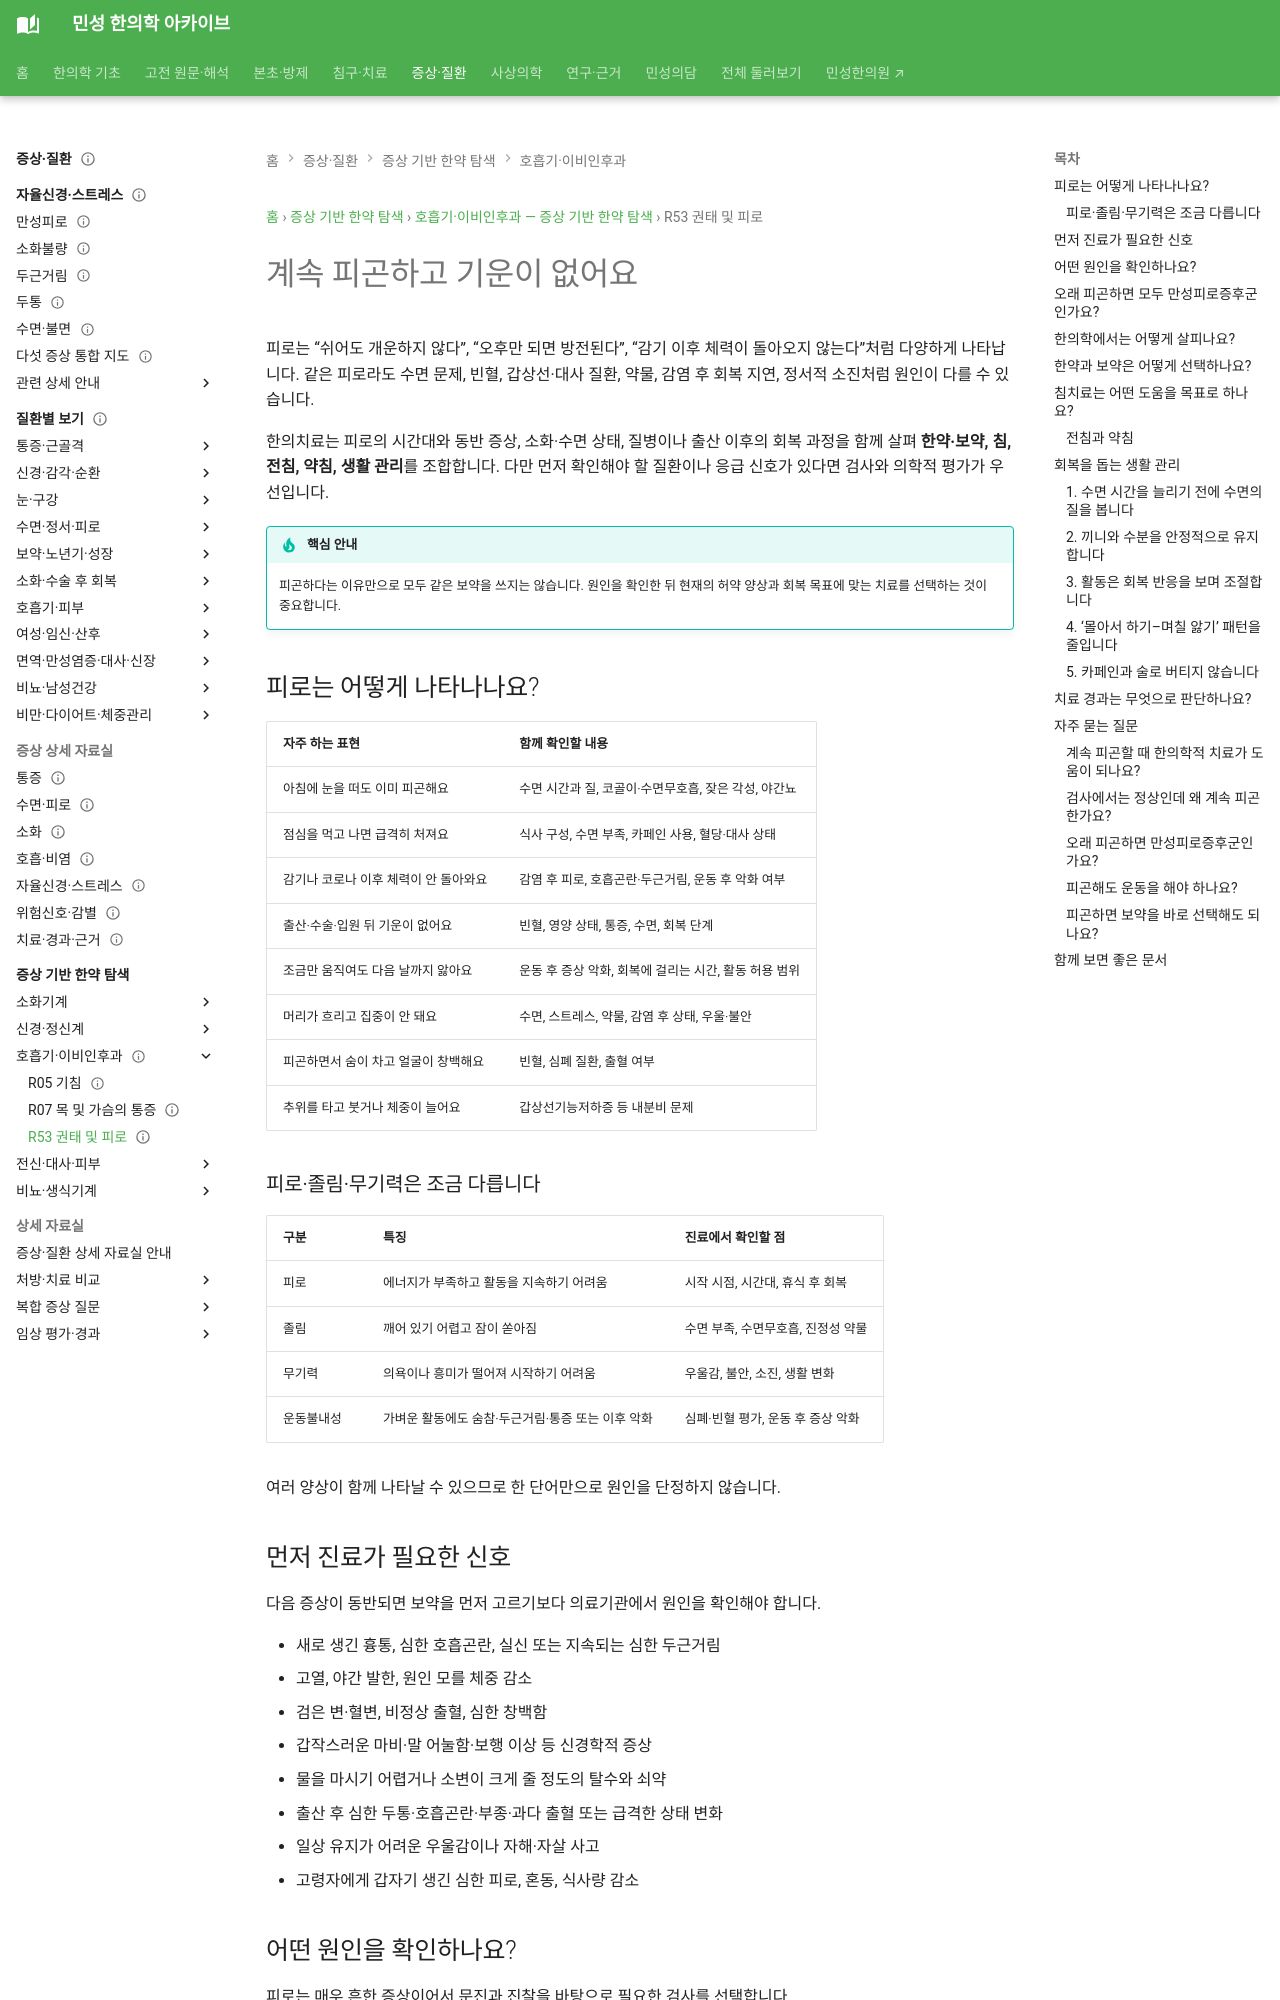

repository: joowon1111/minseong-korean-medicine-wiki · page: symptom-herbal-guide/respiratory-ent/r53-fatigue/index.html · generator: mkdocs

---
title: "계속 피곤하고 기운이 없어요 — 피로의 원인·회복과 한의치료"
description: "아침부터 피곤함, 오후 에너지 저하, 감염·출산·수술 후 피로를 구분하고 검사, 한약·보약, 침·약침 치료와 생활 관리를 안내합니다."
keywords:
  - 피로
  - 만성피로
  - 기력저하
  - 보약
  - 한약
  - 침치료
  - 약침
  - R53
status: published
last_reviewed: 2026-08-28
---

# 계속 피곤하고 기운이 없어요

피로는 “쉬어도 개운하지 않다”, “오후만 되면 방전된다”, “감기 이후 체력이 돌아오지 않는다”처럼 다양하게 나타납니다. 같은 피로라도 수면 문제, 빈혈, 갑상선·대사 질환, 약물, 감염 후 회복 지연, 정서적 소진처럼 원인이 다를 수 있습니다.

한의치료는 피로의 시간대와 동반 증상, 소화·수면 상태, 질병이나 출산 이후의 회복 과정을 함께 살펴 **한약·보약, 침, 전침, 약침, 생활 관리**를 조합합니다. 다만 먼저 확인해야 할 질환이나 응급 신호가 있다면 검사와 의학적 평가가 우선입니다.

!!! tip "핵심 안내"
    피곤하다는 이유만으로 모두 같은 보약을 쓰지는 않습니다. 원인을 확인한 뒤 현재의 허약 양상과 회복 목표에 맞는 치료를 선택하는 것이 중요합니다.

## 피로는 어떻게 나타나나요?

| 자주 하는 표현 | 함께 확인할 내용 |
|---|---|
| 아침에 눈을 떠도 이미 피곤해요 | 수면 시간과 질, 코골이·수면무호흡, 잦은 각성, 야간뇨 |
| 점심을 먹고 나면 급격히 처져요 | 식사 구성, 수면 부족, 카페인 사용, 혈당·대사 상태 |
| 감기나 코로나 이후 체력이 안 돌아와요 | 감염 후 피로, 호흡곤란·두근거림, 운동 후 악화 여부 |
| 출산·수술·입원 뒤 기운이 없어요 | 빈혈, 영양 상태, 통증, 수면, 회복 단계 |
| 조금만 움직여도 다음 날까지 앓아요 | 운동 후 증상 악화, 회복에 걸리는 시간, 활동 허용 범위 |
| 머리가 흐리고 집중이 안 돼요 | 수면, 스트레스, 약물, 감염 후 상태, 우울·불안 |
| 피곤하면서 숨이 차고 얼굴이 창백해요 | 빈혈, 심폐 질환, 출혈 여부 |
| 추위를 타고 붓거나 체중이 늘어요 | 갑상선기능저하증 등 내분비 문제 |

### 피로·졸림·무기력은 조금 다릅니다

| 구분 | 특징 | 진료에서 확인할 점 |
|---|---|---|
| 피로 | 에너지가 부족하고 활동을 지속하기 어려움 | 시작 시점, 시간대, 휴식 후 회복 |
| 졸림 | 깨어 있기 어렵고 잠이 쏟아짐 | 수면 부족, 수면무호흡, 진정성 약물 |
| 무기력 | 의욕이나 흥미가 떨어져 시작하기 어려움 | 우울감, 불안, 소진, 생활 변화 |
| 운동불내성 | 가벼운 활동에도 숨참·두근거림·통증 또는 이후 악화 | 심폐·빈혈 평가, 운동 후 증상 악화 |

여러 양상이 함께 나타날 수 있으므로 한 단어만으로 원인을 단정하지 않습니다.

## 먼저 진료가 필요한 신호

다음 증상이 동반되면 보약을 먼저 고르기보다 의료기관에서 원인을 확인해야 합니다.

- 새로 생긴 흉통, 심한 호흡곤란, 실신 또는 지속되는 심한 두근거림
- 고열, 야간 발한, 원인 모를 체중 감소
- 검은 변·혈변, 비정상 출혈, 심한 창백함
- 갑작스러운 마비·말 어눌함·보행 이상 등 신경학적 증상
- 물을 마시기 어렵거나 소변이 크게 줄 정도의 탈수와 쇠약
- 출산 후 심한 두통·호흡곤란·부종·과다 출혈 또는 급격한 상태 변화
- 일상 유지가 어려운 우울감이나 자해·자살 사고
- 고령자에게 갑자기 생긴 심한 피로, 혼동, 식사량 감소
